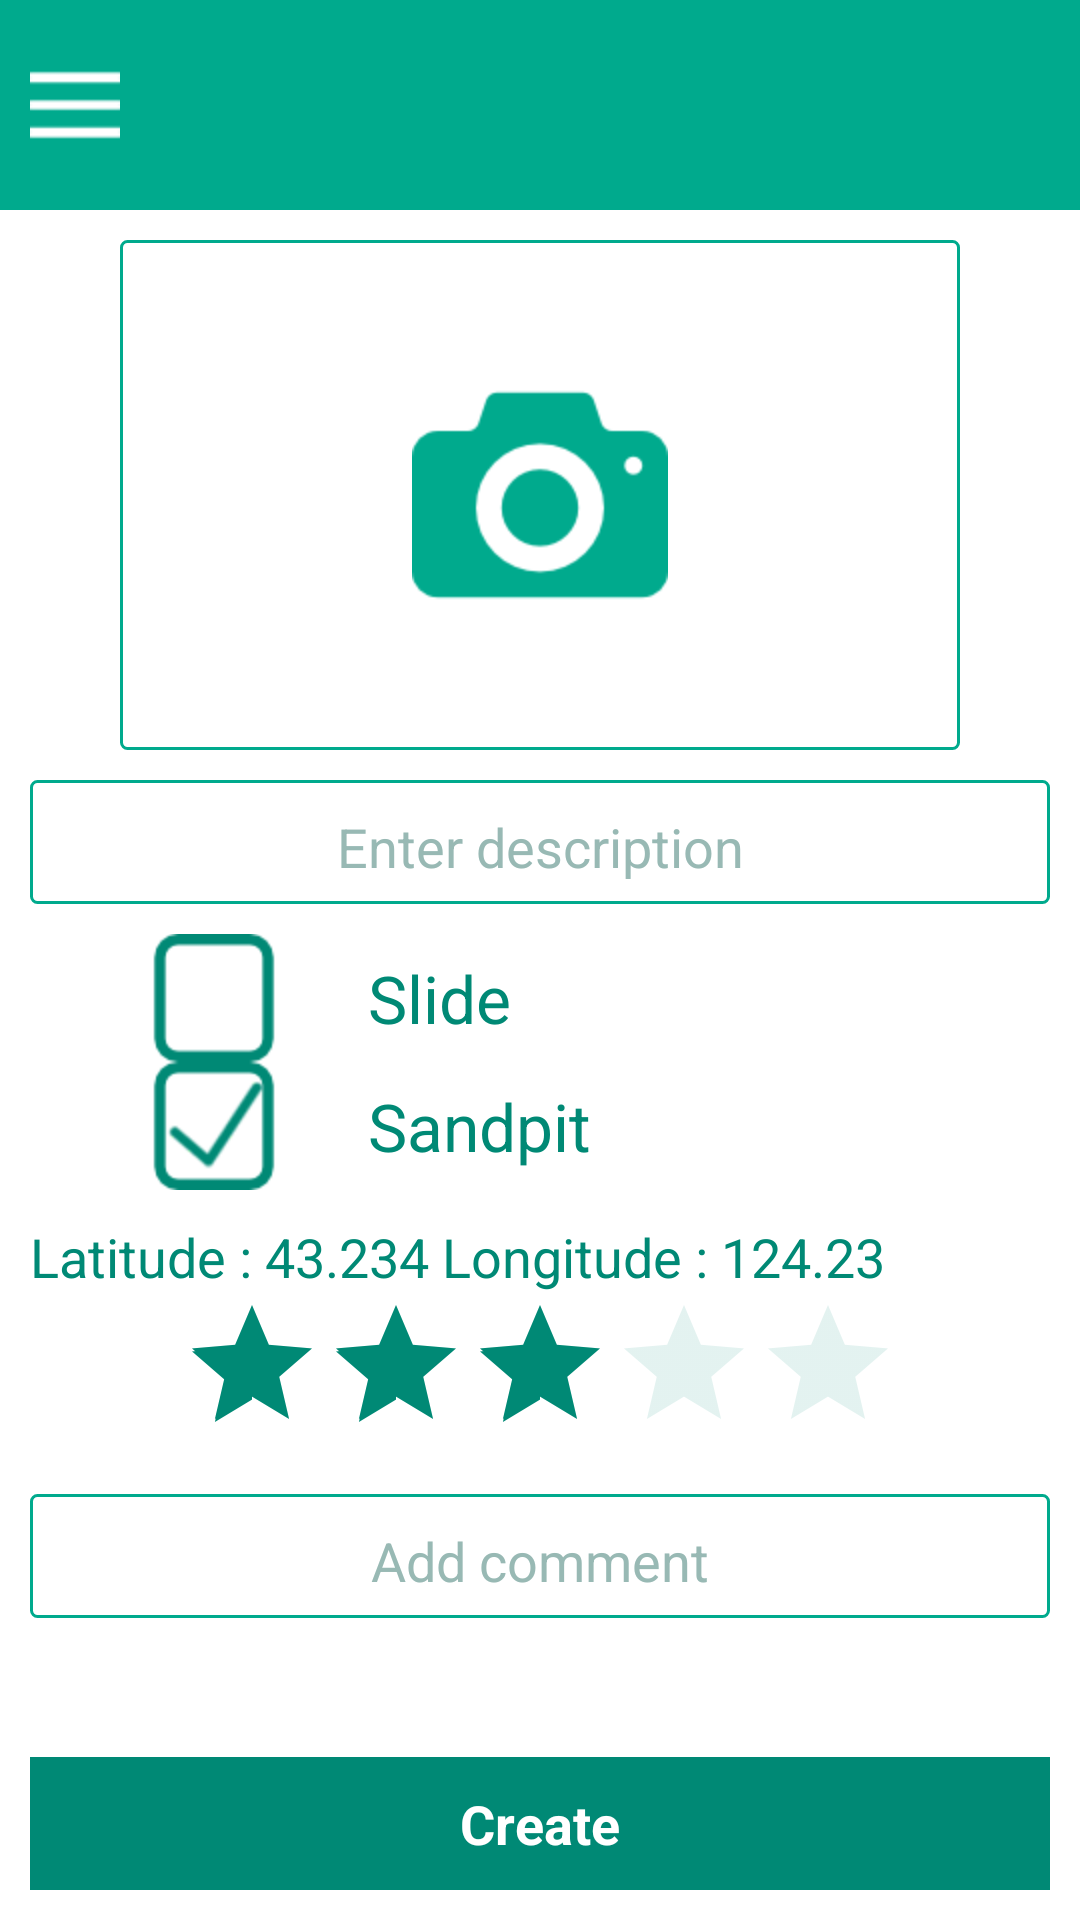

Here is an Android app screen rendered from its layout file. Give the layout XML and the strings, colors and styles it references.
<!-- AndroidManifest.xml: application theme AppTheme -->
<!-- res/layout/fragment_add_place.xml -->
<?xml version="1.0" encoding="utf-8"?>
<android.support.constraint.ConstraintLayout
    xmlns:android="http://schemas.android.com/apk/res/android" android:layout_width="match_parent"
    android:layout_height="match_parent">

    <RelativeLayout
        android:layout_width="match_parent"
        android:layout_height="match_parent">
        <LinearLayout
            android:id="@+id/add_place_main"
            android:layout_width="match_parent"
            android:layout_height="match_parent"
            android:orientation="vertical"
            android:background="@android:color/white">

            <RelativeLayout
                android:layout_width="match_parent"
                android:layout_height="@dimen/header_height"
                android:background="@color/colorMain"
                android:padding="@dimen/padding_size">

                <ImageView
                    android:id="@+id/activity_add_place_bt_menu"
                    android:layout_width="wrap_content"
                    android:layout_height="wrap_content"
                    android:layout_centerVertical="true"
                    android:src="@drawable/icon_nav_menu"
                    android:scaleType="fitXY"/>

            </RelativeLayout>

            <ScrollView
                android:layout_width="match_parent"
                android:layout_height="match_parent">
                <LinearLayout
                    android:layout_width="match_parent"
                    android:layout_height="match_parent"
                    android:orientation="vertical"
                    android:padding="@dimen/padding_size">

                    <RelativeLayout
                        android:layout_width="match_parent"
                        android:layout_height="@dimen/place_img_height"
                        android:layout_marginLeft="@dimen/place_img_margin"
                        android:layout_marginRight="@dimen/place_img_margin"
                        android:background="@drawable/rounded_corner">

                        <ImageView
                            android:id="@+id/add_place_bt_camera"
                            android:layout_width="wrap_content"
                            android:layout_height="wrap_content"
                            android:layout_centerInParent="true"
                            android:src="@drawable/icon_camera"/>
                    </RelativeLayout>

                    <RelativeLayout
                        android:layout_width="match_parent"
                        android:layout_height="wrap_content"
                        android:background="@drawable/rounded_corner"
                        android:layout_marginTop="@dimen/padding_size">
                        <EditText
                            android:id="@+id/add_place_et_description"
                            android:layout_width="wrap_content"
                            android:layout_height="wrap_content"
                            android:layout_centerInParent="true"
                            android:textAlignment="center"
                            android:hint="@string/activity_add_place_et_description"
                            android:textColor="@color/colorPrimaryDark"
                            android:textColorHint="@color/colorEditTextHint"
                            android:inputType="text"/>
                    </RelativeLayout>

                    <LinearLayout
                        android:layout_width="wrap_content"
                        android:layout_height="wrap_content"
                        android:orientation="vertical"
                        android:layout_margin="@dimen/padding_size">

                        <LinearLayout
                            android:layout_width="wrap_content"
                            android:layout_height="wrap_content"
                            android:orientation="horizontal"
                            android:layout_marginLeft="@dimen/place_img_margin">
                            <ImageView
                                android:id="@+id/add_place_bt_slide"
                                android:layout_width="wrap_content"
                                android:layout_height="wrap_content"
                                android:src="@drawable/uncheck"/>

                            <TextView
                                android:layout_width="wrap_content"
                                android:layout_height="wrap_content"
                                android:layout_marginLeft="@dimen/place_img_margin"
                                android:textColor="@color/colorPrimaryDark"
                                android:textAppearance="?android:attr/textAppearanceLarge"
                                android:text="@string/activity_add_place_bt_slide"
                                android:layout_gravity="center_vertical"/>
                        </LinearLayout>

                        <LinearLayout
                            android:layout_width="wrap_content"
                            android:layout_height="wrap_content"
                            android:orientation="horizontal"
                            android:layout_marginLeft="@dimen/place_img_margin">
                            <ImageView
                                android:id="@+id/add_place_bt_sandpit"
                                android:layout_width="wrap_content"
                                android:layout_height="wrap_content"
                                android:src="@drawable/check"/>

                            <TextView
                                android:layout_width="wrap_content"
                                android:layout_height="wrap_content"
                                android:layout_marginLeft="@dimen/place_img_margin"
                                android:textColor="@color/colorPrimaryDark"
                                android:textAppearance="?android:attr/textAppearanceLarge"
                                android:text="@string/activity_add_place_bt_sandpit"
                                android:layout_gravity="center_vertical"/>
                        </LinearLayout>

                    </LinearLayout>

                    <TextView
                        android:id="@+id/add_place_tv_location"
                        android:layout_width="wrap_content"
                        android:layout_height="wrap_content"
                        android:textColor="@color/colorPrimaryDark"
                        android:textAppearance="?android:attr/textAppearanceMedium"
                        android:text="Latitude : 43.234 Longitude : 124.23"
                        android:layout_gravity="center_vertical"/>

                    <RatingBar
                        android:id="@+id/activity_detail_rating"
                        android:layout_width="wrap_content"
                        android:layout_height="wrap_content"
                        android:theme="@style/AppThemeRatingBar"
                        style="@style/Widget.AppCompat.RatingBar"
                        android:layout_gravity="center_horizontal"
                        android:rating="3"
                        android:numStars="5"/>

                    <RelativeLayout
                        android:layout_width="match_parent"
                        android:layout_height="wrap_content"
                        android:background="@drawable/rounded_corner"
                        android:layout_marginTop="@dimen/padding_size">
                        <EditText
                            android:id="@+id/add_place_et_comment"
                            android:layout_width="wrap_content"
                            android:layout_height="wrap_content"
                            android:layout_centerInParent="true"
                            android:textAlignment="center"
                            android:hint="@string/activity_add_place_et_comment"
                            android:textColor="@color/colorPrimaryDark"
                            android:textColorHint="@color/colorEditTextHint"
                            android:inputType="text"/>
                    </RelativeLayout>

                </LinearLayout>

            </ScrollView>

        </LinearLayout>

        <RelativeLayout
            android:id="@+id/add_place_bt_create"
            android:layout_width="match_parent"
            android:layout_height="wrap_content"
            android:layout_alignParentBottom="true"
            android:layout_margin="@dimen/padding_size"
            android:padding="@dimen/padding_size"
            android:background="@color/colorPrimaryDark">

            <TextView
                android:layout_width="wrap_content"
                android:layout_height="wrap_content"
                android:textColor="@android:color/white"
                android:textStyle="bold"
                android:textAppearance="?android:attr/textAppearanceMedium"
                android:text="@string/activity_add_place_bt_create"
                android:layout_centerInParent="true" />

        </RelativeLayout>
    </RelativeLayout>
</android.support.constraint.ConstraintLayout>
<!-- resources referenced by this layout -->
<resources>
  <color name="colorEditTextHint">#98b9b4</color>
  <color name="colorMain">#00aa8d</color>
  <color name="colorPrimaryDark">#008975</color>
  <dimen name="header_height">70dp</dimen>
  <dimen name="padding_size">10dp</dimen>
  <dimen name="place_img_height">170dp</dimen>
  <dimen name="place_img_margin">30dp</dimen>
  <!-- drawable check: png bitmap (drawable-hdpi, 31397 bytes) -->
  <!-- drawable icon_camera: png bitmap (drawable-hdpi, 16393 bytes) -->
  <!-- drawable icon_nav_menu: png bitmap (drawable-hdpi, 14637 bytes) -->
  <!-- drawable rounded_corner (drawable) -->
  <shape xmlns:android="http://schemas.android.com/apk/res/android"
      android:shape="rectangle" >
  
      <corners
          android:bottomLeftRadius="2dp"
          android:bottomRightRadius="2dp"
          android:topLeftRadius="2dp"
          android:topRightRadius="2dp" />
  
      <stroke
          android:width="1dp"
          android:color="@color/colorMain" />
      <solid android:color="@android:color/white" />
  
  </shape>
  <!-- drawable uncheck: png bitmap (drawable-hdpi, 744 bytes) -->
  <string name="activity_add_place_bt_create">Create</string>
  <string name="activity_add_place_bt_sandpit">Sandpit</string>
  <string name="activity_add_place_bt_slide">Slide</string>
  <string name="activity_add_place_et_comment">Add comment</string>
  <string name="activity_add_place_et_description">Enter description</string>
  <style name="AppThemeRatingBar" parent="Theme.AppCompat">
          <item name="colorAccent">@color/colorPrimaryDark</item>
          <item name="android:colorControlNormal">@color/colorRatingEmpty</item>
      </style>
  <style name="AppTheme" parent="Theme.AppCompat.NoActionBar">
          
          <item name="colorPrimary">@color/colorMain</item>
          <item name="colorPrimaryDark">@color/colorPrimaryDark</item>
          <item name="colorAccent">@color/colorAccent</item>
          <item name="android:windowTranslucentStatus">true</item>
          <item name="android:popupMenuStyle">@style/PopupMenu</item>
          <item name="android:editTextColor">@color/colorPrimaryDark</item>
      </style>
  <color name="colorRatingEmpty">#a3d5ce</color>
  <color name="colorAccent">#FF4081</color>
  <style name="PopupMenu" parent="Widget.AppCompat.PopupMenu">
          <item name="android:popupBackground">@android:color/white</item>
      </style>
</resources>
